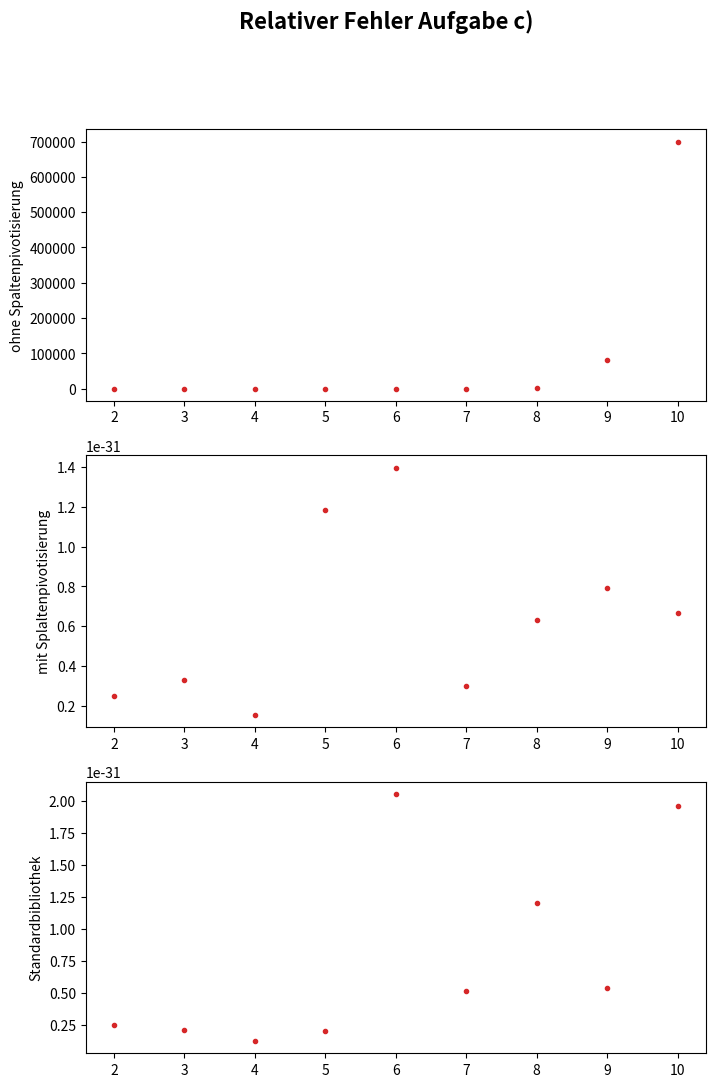
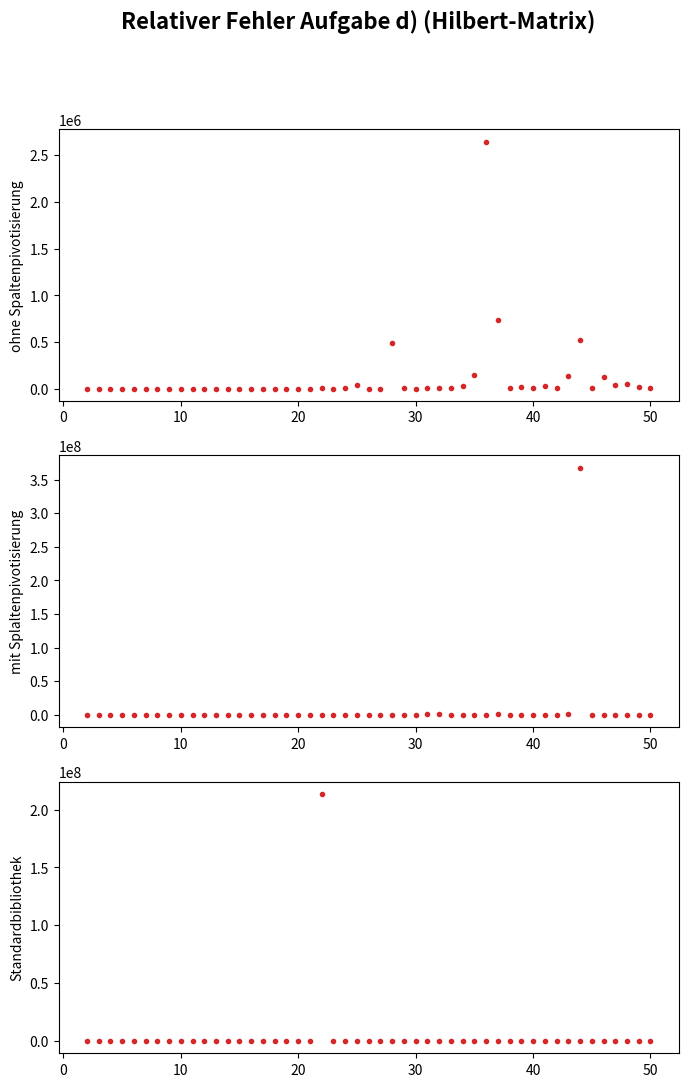

Generate these figures, in order, with matplotlib:
import numpy as np
import matplotlib.pyplot as plt

def lr_ohne(A):
    n = len(A)
    L = np.identity(n)
    R = A.copy()

    for i in range(n):
        pivot = R[i][i]
        if (pivot == 0):
            print("Pivot gleich 0: LR-Zerlegung ohne Pivotisierung nicht durchführbar")
            return None, None
        for i_cont in range(i+1, len(R)):

            num = R[i_cont][i]
            if (num == 0): continue

            l_i = -(num / pivot)
            L[i_cont][i] = -l_i
            for j_cont in range(i, len(R)):
                R[i_cont][j_cont] += R[i][j_cont] * l_i
    return L, R

def lr_mit(A):
    n = len(A)
    P = np.identity(n) #Permutationsmatrix
    L = np.identity(n)
    R = A.copy()

    for i in range(n):

        absR_row_i = np.abs(R[:,i])
        sliced_absR_row_i = absR_row_i[i:]
        index_maxabsR_row_i = np.argmax(sliced_absR_row_i)
        if index_maxabsR_row_i != 0:
            P[:, [i, index_maxabsR_row_i+i]] = P[:, [index_maxabsR_row_i+i, i]]
            R[[i, index_maxabsR_row_i+i]] = R[[index_maxabsR_row_i+i, i]]
            for v in range(i):
                if i < n-1:
                    L[index_maxabsR_row_i+i][v], L[i][v] = L[i][v], L[index_maxabsR_row_i+i][v]

        pivot = R[i][i]
        for i_cont in range(i+1, len(R)):

            num = R[i_cont][i]
            if (num == 0): continue

            l_i = -(num / pivot)
            L[i_cont][i] = -l_i
            for j_cont in range(i, len(R)):
                R[i_cont][j_cont] += R[i][j_cont] * l_i
    return L, R, P

def linsolve_ohne(A, b):
    n = len(A)
    L, R = lr_ohne(A)
    x,  x_s = np.zeros(n), np.zeros(n)

    #Vorwärtseinsetzen
    x_s[0] = b[0]
    for i in range(1, n):
        sum = 0
        for k in range(i): sum += x_s[k]*L[i][k]
        x_s[i] = b[i] - sum

    #Rückwärtseinsetzen
    x[n-1] = x_s[n-1]/R[n-1][n-1]
    for i in reversed(range(0, n-1)):
        sum = 0
        for k in range(1, n-i): sum += x[n-k]*R[i][n-k]
        x[i] = (x_s[i] - sum)/R[i][i]

    return x

def linsolve_mit(A, b):
    n = len(A)
    L, R, P = lr_mit(A)
    x,  x_s = np.zeros(n), np.zeros(n)
    Pb = np.dot(b, P)

    #Vorwärtseinsetzen
    x_s[0] = Pb[0]
    for i in range(1, n):
        sum = 0
        for k in range(i): sum += x_s[k]*L[i][k]
        x_s[i] = Pb[i] - sum

    #Rückwärtseinsetzen
    x[n-1] = x_s[n-1]/R[n-1][n-1]
    for i in reversed(range(0, n-1)):
        sum = 0
        for k in range(1, n-i): sum += x[n-k]*R[i][n-k]
        x[i] = (x_s[i] - sum)/R[i][i]

    return x

#a)
print("a)")
A = np.array([[1., 1., 3.],
              [1., 2., 2.],
              [2., 1., 5.]])

b = np.array([2., 1., 1.])

print("LR OHNE SPALTENPIV:")
L, R= lr_ohne(A)
print("L=\n", L)
print("R=\n", R)
x = linsolve_ohne(A, b)
print("x=\n",x)

print("")

print("LR MIT SPALTENPIV:")
L, R, P = lr_mit(A)
print("L=\n",L)
print("R=\n",R)
print("P=\n",P)
x = linsolve_mit(A, b)
print("x=\n",x)

print("")

print("LR MIT STANDARDLIB:")
x_stdlib = np.linalg.solve(A, b)
print("x_stdlib=\n",x_stdlib)

print("")
print("")


#b)
print("b)")
A = np.array([[0., 1., 0., -1.],
              [1., 2., 2., 1.],
              [1., 1., 1., 1.],
              [2., 1., -1., 2.]])

b = np.array([2., -1., -2., -11.])

print("LR OHNE SPALTENPIV:")
L, R= lr_ohne(A)
if L != None or R != None:
    print("L=\n",L)
    print("R=\n",R)
    x = linsolve_ohne(A, b)
    print("x=\n",x)

print("")

print("LR MIT SPALTENPIV:")
L, R, P = lr_mit(A)
print("L=\n",L)
print("R=\n",R)
print("P=\n",P)
x = linsolve_mit(A, b)
print("x=\n",x)

print("")

print("LR MIT STANDARDLIB:")
x_stdlib = np.linalg.solve(A, b)
print("x_stdlib=\n",x_stdlib)

print("")
print("")

#c)
print("c)")

def fill_array_from_c(n):
    eps = np.random.normal(loc=0, scale=1)
    A = np.zeros((n,n))
    for i in range(1, n+1):
        for j in range(1, n+1):
            A[i-1][n-j] = np.float_power(3, -np.abs(i-j))+np.float_power(2, -j-i)+(np.float_power(10, -10)*eps)
    return A

n = 3

A_n = fill_array_from_c(n)
x = np.ones(n)
b = np.dot(A_n, x)

x_ohne = linsolve_ohne(A_n, b)
x_mit = linsolve_mit(A_n, b)
x_stdlib = np.linalg.solve(A_n, b)


print("MATRIX A:")
print("A_"+str(n)+ "=\n", A_n)
print("x_ohne=\n",x_ohne)
print("x_mit=\n",x_mit)
print("x_stdlib=\n",x_stdlib)

print("")
print("")

#Relativer Fehler
n_max = 10

rel_fehler_array_ohne_c = np.zeros(n_max-1)
rel_fehler_array_mit_c = np.zeros(n_max-1)
rel_fehler_array_stdlib_c = np.zeros(n_max-1)
for i in range(n_max-1):
    A_n = fill_array_from_c(i+2)
    x = np.ones(i+2)
    b = np.dot(A_n, x)

    x_ohne = linsolve_ohne(A_n, b)
    x_mit = linsolve_mit(A_n, b)
    x_stdlib = np.linalg.solve(A_n, b)

    rel_fehler_array_ohne_c[i] = np.float_power(np.linalg.norm(x_ohne - x), 2)/np.float_power(np.linalg.norm(x), 2)
    rel_fehler_array_mit_c[i] = np.float_power(np.linalg.norm(x_mit - x), 2) / np.float_power(np.linalg.norm(x), 2)
    rel_fehler_array_stdlib_c[i] = np.float_power(np.linalg.norm(x_stdlib - x), 2) / np.float_power(np.linalg.norm(x), 2)

fig, (axa, axb, axc) = plt.subplots(3,1, figsize=(8, 12))
fig.suptitle("Relativer Fehler Aufgabe c)", fontsize=16, fontweight="bold")
n_werte = np.arange(2, n_max+1)
axa.plot(n_werte, rel_fehler_array_ohne_c, ".", color="C3")
axa.set_ylabel("ohne Spaltenpivotisierung")
axb.plot(n_werte, rel_fehler_array_mit_c, ".",color="C3")
axb.set_ylabel("mit Splaltenpivotisierung")
axc.plot(n_werte, rel_fehler_array_stdlib_c,".", color="C3")
axc.set_ylabel("Standardbibliothek")

#d)
print("d)")

def fill_hilbert_matrix(n):
    H = np.zeros((n, n))
    for i in range(1, n+1):
        for j in range(1, n+1):
            H[i-1][j-1] = 1/(i+j-1)
    return H

n = 6

H_n = fill_hilbert_matrix(n)
x = np.ones(n)
b = np.dot(H_n, x)

x_ohne = linsolve_ohne(H_n, b)
x_mit = linsolve_mit(H_n, b)
x_stdlib = np.linalg.solve(H_n, b)

print("HILBERT MATRIX:")
print("H_"+str(n)+ "=\n", H_n)
print("x_ohne=\n",x_ohne)
print("x_mit=\n",x_mit)
print("x_stdlib=\n",x_stdlib)

#Relativer Fehler
n_max = 50

rel_fehler_array_ohne_hilbert = np.zeros(n_max-1)
rel_fehler_array_mit_hilbert = np.zeros(n_max-1)
rel_fehler_array_stdlib_hilbert = np.zeros(n_max-1)
for i in range(n_max-1):
    H_n = fill_hilbert_matrix(i + 2)
    x = np.ones(i + 2)
    b = np.dot(H_n, x)

    x_ohne = linsolve_ohne(H_n, b)
    x_mit = linsolve_mit(H_n, b)
    x_stdlib = np.linalg.solve(H_n, b)

    rel_fehler_array_ohne_hilbert[i] = np.float_power(np.linalg.norm(x_ohne - x), 2) / np.float_power(np.linalg.norm(x), 2)
    rel_fehler_array_mit_hilbert[i] = np.float_power(np.linalg.norm(x_mit - x), 2) / np.float_power(np.linalg.norm(x), 2)
    rel_fehler_array_stdlib_hilbert[i] = np.float_power(np.linalg.norm(x_stdlib - x), 2) / np.float_power(np.linalg.norm(x), 2)

fig2, (axa2, axb2, axc2) = plt.subplots(3,1, figsize=(8, 12))
fig2.suptitle("Relativer Fehler Aufgabe d) (Hilbert-Matrix)", fontsize=16, fontweight="bold")
n_werte = np.arange(2, n_max+1)
axa2.plot(n_werte, rel_fehler_array_ohne_hilbert, ".", color="C3")
axa2.set_ylabel("ohne Spaltenpivotisierung")
axb2.plot(n_werte, rel_fehler_array_mit_hilbert, ".",color="C3")
axb2.set_ylabel("mit Splaltenpivotisierung")
axc2.plot(n_werte, rel_fehler_array_stdlib_hilbert,".", color="C3")
axc2.set_ylabel("Standardbibliothek")

plt.show()